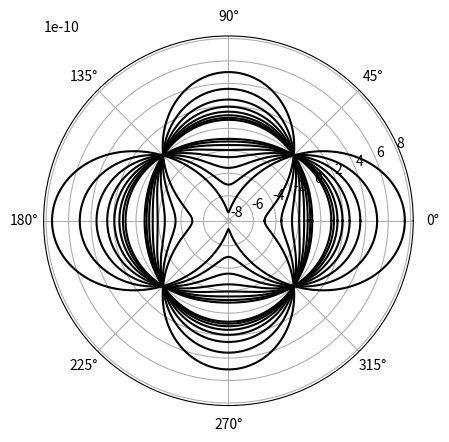

Recreate this plot in Python.
import matplotlib.pyplot as plt
import numpy as np
k=9.0e9
q=1.9e-19
d=1.0e1
t=np.linspace(0,2*np.pi,10000)
i=1
for i in range (7,15):
    V=(3*k*q*(d**2)/(2*(i**3)))*np.cos(2*t)
    plt.polar(t,V,color='black')
    i=i+5
for i in range (-15,-7):
    V=(3*k*q*(d**2)/(2*(i**3)))*np.cos(2*t)
    plt.polar(t,V,color='black')
    i=i+5
plt.show()